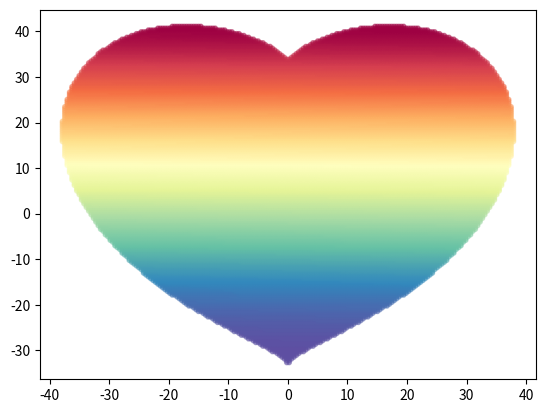

Write the Python code that produced this figure.
"""
[redacted]
    功能：
    版本：1.0
    日期：20181128
    新增功能：画心形
"""

import numpy as np
import matplotlib.pyplot as plt

x_coords = np.linspace(-100, 100, 500)
y_coords = np.linspace(-100, 100, 500)
points = []

for y in y_coords:
    for x in x_coords:
        if ((x * 0.03) ** 2 + (y * 0.03) ** 2 - 1) ** 3 - (x * 0.03) ** 2 * (y * 0.03) ** 3 <= 0:  # 引用公式
            points.append({"x": x, "y": y})

heart_x = list(map(lambda point: point["x"], points))
heart_y = list(map(lambda point: point["y"], points))

plt.scatter(heart_x, heart_y, s=10, alpha=0.5, c=range(len(heart_x)), cmap='Spectral_r')
plt.show()
